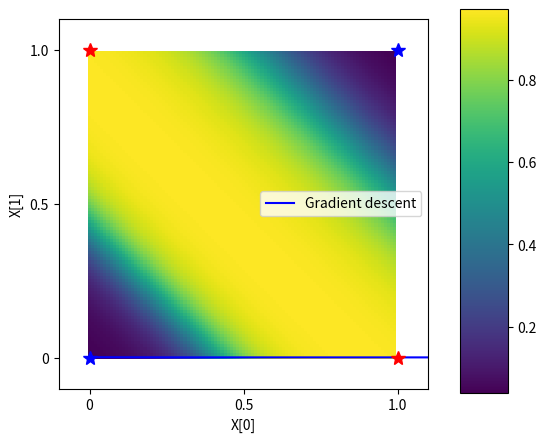

Write the Python code that produced this figure.
import numpy as np
import matplotlib.pyplot as plt
import sys

sys.path.append("..")

"""
import random as rn
import os
os.environ['PYTHONHASHSEED'] = '0'
np.random.seed(0)
rn.seed(0)
"""

#Create sigmoid and deriv_sigmoid functions

def sigmoid(x):
    return 1 / (1 + np.exp(-x))

def deriv_sigmoid(x):
    sig = sigmoid(x)
    return sig * (1 - sig)

#Inputs
X = np.array([[0,0],[0,1],[1,0],[1,1]])

#Labels
Y = np.array([[0],[1],[1],[0]])

#Convert row vectors into column vectors
X = X.reshape(4,2,1)
Y = Y.reshape(4,1,1)

#We create two matrices: W and U, and two vectors: b and c
input_nodes = 2
hidden_nodes = 3
output_nodes = 1

W = np.random.uniform(size=(hidden_nodes, input_nodes))
b = np.random.uniform(size=(hidden_nodes, 1))
U = np.random.uniform(size=(output_nodes, hidden_nodes))
c = np.random.uniform(size=(output_nodes, 1))


params = 0
print("_________________________________________________________________")
print(" Layer (type)                Output Shape              Param #")
print("=================================================================")
param = W.size + b.size
params += param
print(
    " dense (Dense)               (None, {:>2})             {:>8}".format(
        hidden_nodes, param
    )
)
param = U.size + c.size
params += param
print(
    " dense_1 (Dense)             (None, {:>2})             {:>8}".format(
        output_nodes, param
    )
)
print("=================================================================")
print("Total params: {}\n".format(params))


#Training loop: forward and back propagation

n_epochs = 15000
lr = 0.1

history_loss_gd = []

for epoch in range(1, n_epochs +1):
    
    loss = 0.0
    
    for i in range(0, len(Y)):
        
        h_h = np.dot(W, X[i]) + b #h = W*x + b
        h = sigmoid(h_h) #y = f(x)
        y_h = np.dot(U, h) + c #y'= Uh + c
        y = sigmoid(y_h) #Y = f(y')
        
        #Back propagation
        loss += np.sum((y - Y[i]) ** 2 / 2)
        dL = (y - Y[i]) #Gradiente de la función de pérdida
        
        dW = np.zeros_like(W)
        db = np.zeros_like(b)
        dU = np.zeros_like(U)
        dc = np.zeros_like(c)
        
        #Backpropagation
        db = np.dot(U.T, dL * deriv_sigmoid(y_h)) * deriv_sigmoid(h_h)
        dW = np.dot(db, X[i].T)
        dc = dL * deriv_sigmoid(y_h)
        dU = np.dot(dc, h.T)
        
        #Updating Weights an Biases using gradient descent
        c -= lr * dc
        U -= lr * dU
        b -= lr * db
        W -= lr * dW
        
    history_loss_gd.append(loss / len(Y))
    if epoch % 1000 == 0 or epoch == 1:
        print("epoch: {} / {}  Loss = {:.6f}".format(epoch, n_epochs, loss))

    if loss <= 1e-7:
        break
    
    
#Show loss history

plt.plot(history_loss_gd, color="b", label="Gradient descent")
plt.title("Training Loss History")
plt.xlabel("Number of Epochs")
plt.ylabel("Loss")
plt.legend()
plt.grid(True)
plt.show()

#Test

print("------------------------")
print("x0 XOR x1 => result")
print("========================")

for i in range(0, len(Y)):
    x = X[i].reshape(2, 1)
    h = sigmoid(np.dot(W, x) + b)
    y = sigmoid(np.dot(U, h) + c)
    print(" {} XOR  {} => {:.4f}".format(X[i][0][0], X[i][1][0], y[0][0]))

print("========================")


hm = np.zeros((100, 100))
for i in range(100):
    for j in range(100):
        _x0, _x1 = float(i) / 100, float(j) / 100

        h_h = np.dot(W, [[_x0], [_x1]]) + b
        h = sigmoid(h_h)
        y_h = np.dot(U, h) + c
        y = sigmoid(y_h)

        hm[i][j] = y.item()

plt.title("")
plt.xlabel("X[0]")
plt.ylabel("X[1]")
plt.grid(False)
plt.ylim([-10, 110])
plt.xlim([-10, 110])
plt.plot(0, 0, "*", markersize=10, color="b")
plt.plot(100, 0, "*", markersize=10, color="r")
plt.plot(0, 100, "*", markersize=10, color="r")
plt.plot(100, 100, "*", markersize=10, color="b")

plt.imshow(hm)
plt.xticks([0, 50, 100], ["0", "0.5", "1.0"])
plt.yticks([0, 50, 100], ["0", "0.5", "1.0"])

cax = plt.axes([0.85, 0.1, 0.075, 0.8])
plt.colorbar(cax=cax)

plt.show()